Labelled photos from "DatasetEnfermedadesOregano", an image-classification folder in GabrielFMH/DatasetEnfermedadesOregano. The possible labels are: alternaria, mosaic, OIDIO, mosca blanca, healthy oregano, roya, trips.

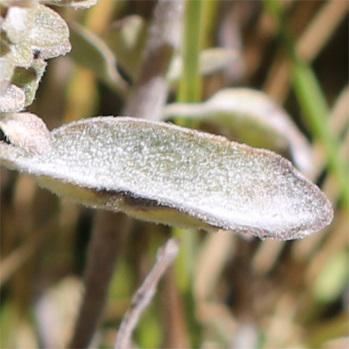
Label: OIDIO

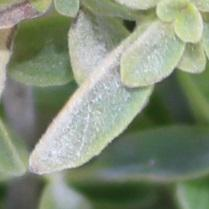
Label: OIDIO

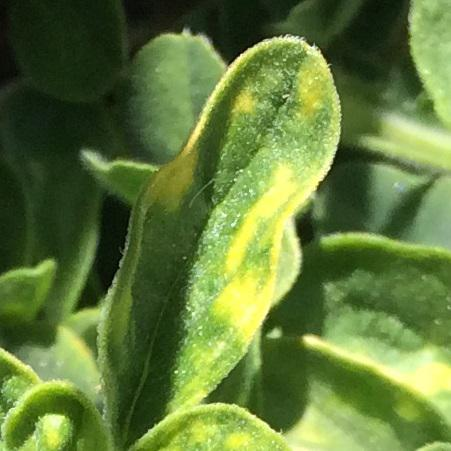
Label: mosaic

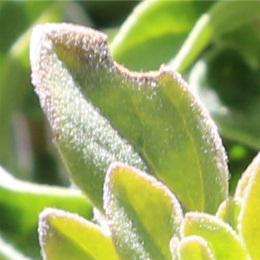
Label: alternaria

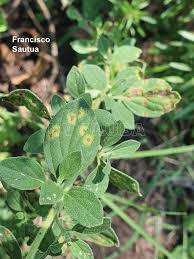
Label: roya

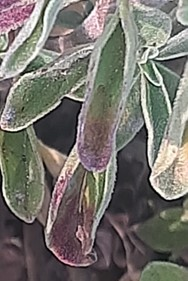
Label: alternaria
